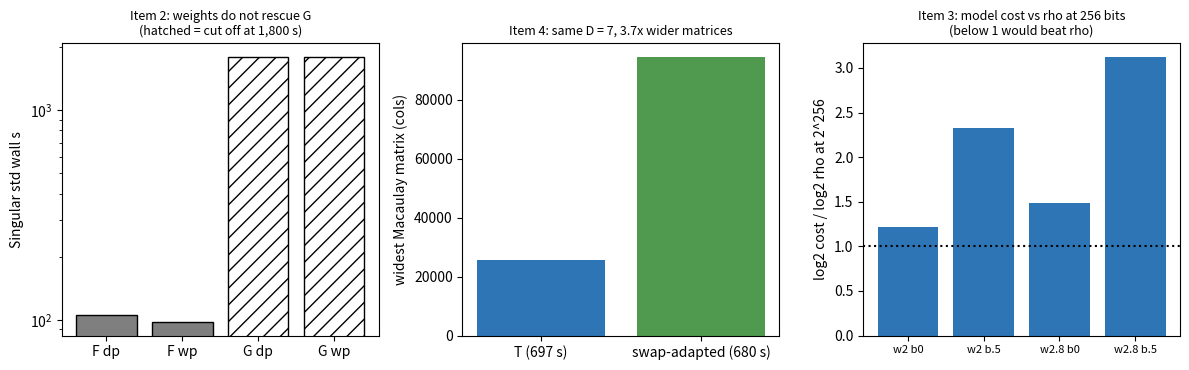

The script that saved this image:
#!/usr/bin/env python3
"""Lay out recorded round-4 values (README tables) as round4.svg; no computation."""
import matplotlib
matplotlib.use("Agg")
import matplotlib.pyplot as plt
fig, (a1, a2, a3) = plt.subplots(1, 3, figsize=(12, 3.8))
# item 2: Singular std wall time (s); lower bounds open
labs = ["F dp", "F wp", "G dp", "G wp"]; vals = [105.1, 97.3, 1800, 1800]; lb = [0, 0, 1, 1]
for i, (v, l) in enumerate(zip(vals, lb)):
    a1.bar(i, v, color="#7f7f7f" if labs[i][0] == "F" else "#c0504d", fill=not l, edgecolor="k", hatch="//" if l else "")
a1.set_xticks(range(4)); a1.set_xticklabels(labs); a1.set_yscale("log"); a1.set_ylabel("Singular std wall s")
a1.set_title("Item 2: weights do not rescue G\n(hatched = cut off at 1,800 s)", fontsize=9)
# item 4: widest matrix, msolve
a2.bar([0, 1], [25742, 94422], color=["#2e75b6", "#4f9a4f"])
a2.set_xticks([0, 1]); a2.set_xticklabels(["T (697 s)", "swap-adapted (680 s)"]); a2.set_ylabel("widest Macaulay matrix (cols)")
a2.set_title("Item 4: same D = 7, 3.7x wider matrices", fontsize=9)
# item 3: log2 cost / log2 rho at 2^256
rows = ["w2 b0", "w2 b.5", "w2.8 b0", "w2.8 b.5"]; r = [1.22, 2.33, 1.49, 3.12]
a3.bar(range(4), r, color="#2e75b6"); a3.axhline(1, color="k", ls=":")
a3.set_xticks(range(4)); a3.set_xticklabels(rows, fontsize=8); a3.set_ylabel("log2 cost / log2 rho at 2^256")
a3.set_title("Item 3: model cost vs rho at 256 bits\n(below 1 would beat rho)", fontsize=9)
fig.tight_layout(); fig.savefig("round4.svg")
